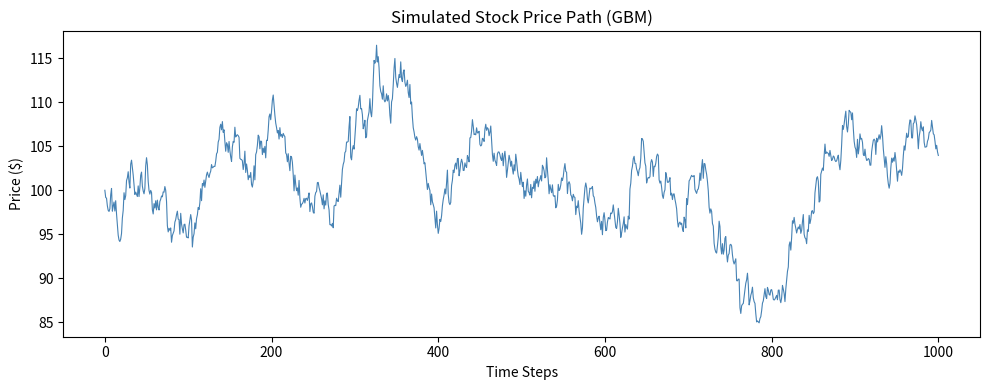
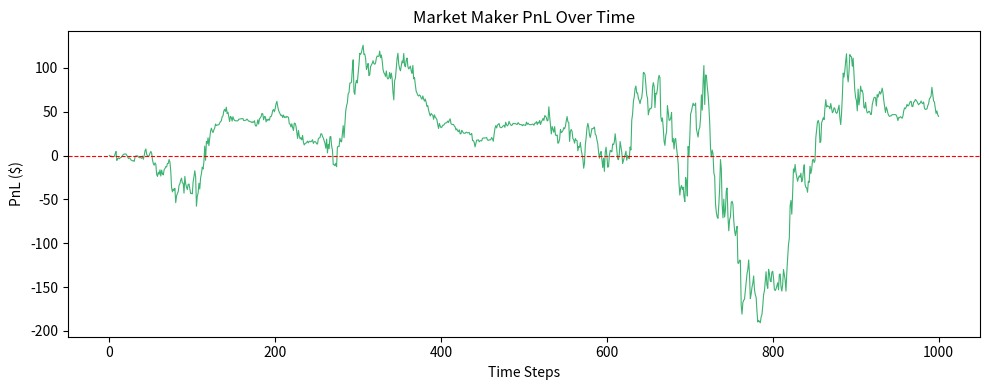
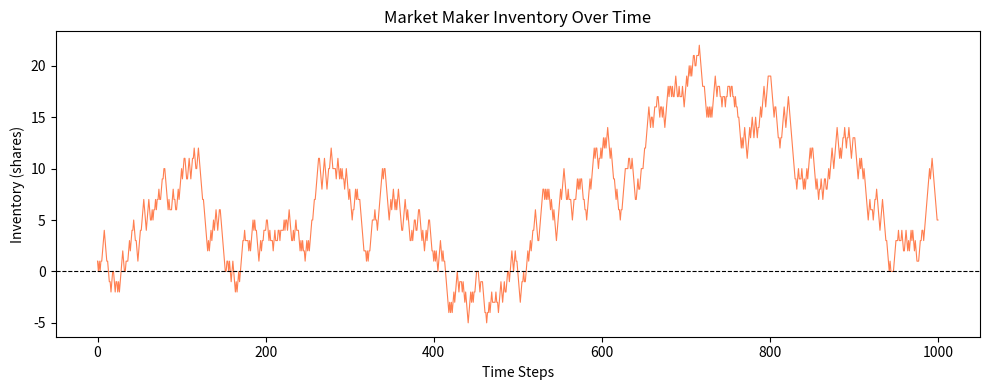
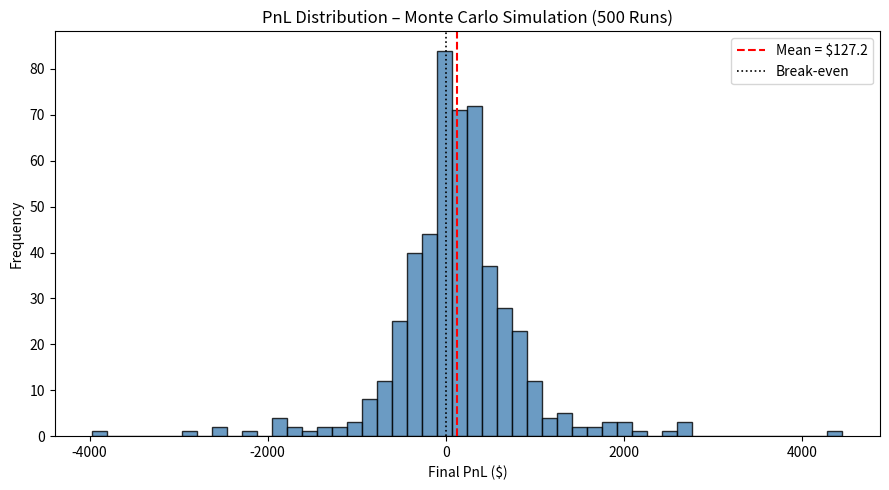
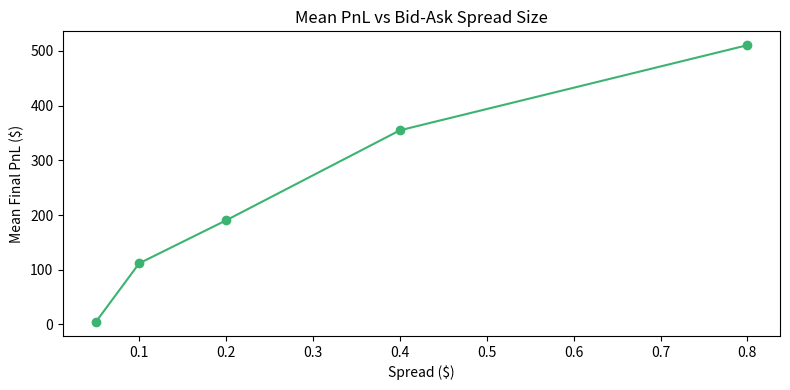
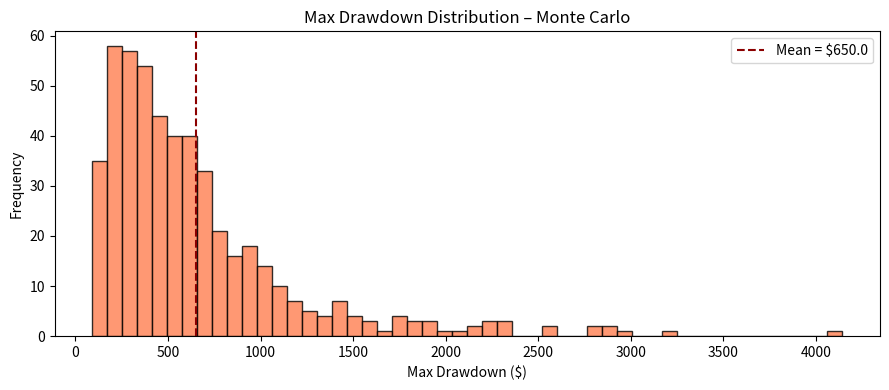

The matplotlib source for these figures, in order:
import numpy as np
import pandas as pd
import matplotlib.pyplot as plt
import os

os.makedirs("output_plots", exist_ok=True)

def simulate_price(S0=100, mu=0.0001, sigma=0.01, steps=1000):
    prices = [S0]
    for _ in range(steps):
        dW = np.random.normal(0, 1)
        S_new = prices[-1] * np.exp((mu - 0.5 * sigma**2) + sigma * dW)
        prices.append(S_new)
    return np.array(prices)

class MarketMaker:
    def __init__(self, spread=0.2, max_inventory=20):
        self.spread = spread
        self.inventory = 0
        self.cash = 0.0
        self.max_inventory = max_inventory
    def quote(self, price):
        inventory_skew = abs(self.inventory) / self.max_inventory
        dynamic_spread = self.spread * (1 + inventory_skew)
        bid = price - dynamic_spread / 2
        ask = price + dynamic_spread / 2
        return bid, ask
    def execute_trade(self, price, side):
        if side == "buy":
            self.inventory -= 1
            self.cash += price
        elif side == "sell":
            self.inventory += 1
            self.cash -= price

    def pnl(self, current_price):
        return self.cash + self.inventory * current_price

def run_simulation(steps=1000, spread=0.2, arrival_prob=0.8):
    prices = simulate_price(steps=steps)
    mm = MarketMaker(spread=spread)
    pnl_series = []
    inventory_series = []
    spread_series = []
    for price in prices:
        bid, ask = mm.quote(price)
        if np.random.rand() < arrival_prob:
            order = np.random.choice(["buy", "sell"])
            if order == "buy":
                mm.execute_trade(ask, "buy")
            else:
                mm.execute_trade(bid, "sell")
        pnl_series.append(mm.pnl(price))
        inventory_series.append(mm.inventory)
        spread_series.append(ask - bid)
    return {
        "prices":prices,
        "pnl":np.array(pnl_series),
        "inventory":np.array(inventory_series),
        "spread":np.array(spread_series),
        "final_pnl":pnl_series[-1]
    }

def monte_carlo(n=500, steps=1000, spread=0.2):
    final_pnls = []
    max_drawdowns = []
    for _ in range(n):
        res = run_simulation(steps=steps, spread=spread)
        final_pnls.append(res["final_pnl"])
        pnl = res["pnl"]
        peak = np.maximum.accumulate(pnl)
        drawdown = peak - pnl
        max_drawdowns.append(np.max(drawdown))

    return np.array(final_pnls), np.array(max_drawdowns)

sim = run_simulation(steps=1000)

plt.figure(figsize=(10, 4))
plt.plot(sim["prices"], color='steelblue', linewidth=0.8)
plt.title("Simulated Stock Price Path (GBM)")
plt.xlabel("Time Steps")
plt.ylabel("Price ($)")
plt.tight_layout()
plt.savefig("output_plots/1_price_path.png", dpi=150)
plt.close()

plt.figure(figsize=(10, 4))
plt.plot(sim["pnl"], color='mediumseagreen', linewidth=0.8)
plt.axhline(0, color='red', linestyle='--', linewidth=0.8)
plt.title("Market Maker PnL Over Time")
plt.xlabel("Time Steps")
plt.ylabel("PnL ($)")
plt.tight_layout()
plt.savefig("output_plots/2_pnl_over_time.png", dpi=150)
plt.close()

plt.figure(figsize=(10, 4))
plt.plot(sim["inventory"], color='coral', linewidth=0.8)
plt.axhline(0, color='black', linestyle='--', linewidth=0.8)
plt.title("Market Maker Inventory Over Time")
plt.xlabel("Time Steps")
plt.ylabel("Inventory (shares)")
plt.tight_layout()
plt.savefig("output_plots/3_inventory.png", dpi=150)
plt.close()

final_pnls, max_drawdowns = monte_carlo(n=500)

mean_pnl = np.mean(final_pnls)
std_pnl = np.std(final_pnls)
pct_profitable = (final_pnls > 0).mean() * 100

print(f" Mean Final PnL: ${mean_pnl:.2f}")
print(f"Std Dev of PnL: ${std_pnl:.2f}")
print(f"% Profitable Runs: {pct_profitable:.1f}%")
print(f"Sharpe-like ratio: {mean_pnl / std_pnl:.3f}")
print(f"Mean Max Drawdown: ${np.mean(max_drawdowns):.2f}")

plt.figure(figsize=(9, 5))
plt.hist(final_pnls, bins=50, color='steelblue', edgecolor='black', alpha=0.8)
plt.axvline(mean_pnl, color='red', linestyle='--', linewidth=1.5,label=f"Mean = ${mean_pnl:.1f}")
plt.axvline(0,color='black', linestyle=':',  linewidth=1.2,label="Break-even")
plt.title("PnL Distribution – Monte Carlo Simulation (500 Runs)")
plt.xlabel("Final PnL ($)")
plt.ylabel("Frequency")
plt.legend()
plt.tight_layout()
plt.savefig("output_plots/4_pnl_distribution.png", dpi=150)
plt.close()

spreads= [0.05, 0.10, 0.20, 0.40, 0.80]
mean_pnls_by_spread = []
for sp in spreads:
    pnls, _ = monte_carlo(n=200, spread=sp)
    mean_pnls_by_spread.append(np.mean(pnls))

plt.figure(figsize=(8, 4))
plt.plot(spreads, mean_pnls_by_spread, marker='o', color='mediumseagreen')
plt.title("Mean PnL vs Bid-Ask Spread Size")
plt.xlabel("Spread ($)")
plt.ylabel("Mean Final PnL ($)")
plt.tight_layout()
plt.savefig("output_plots/5_spread_vs_pnl.png", dpi=150)
plt.close()

plt.figure(figsize=(9, 4))
plt.hist(max_drawdowns, bins=50, color='coral', edgecolor='black', alpha=0.8)
plt.axvline(np.mean(max_drawdowns), color='darkred', linestyle='--',label=f"Mean = ${np.mean(max_drawdowns):.1f}")
plt.title("Max Drawdown Distribution – Monte Carlo")
plt.xlabel("Max Drawdown ($)")
plt.ylabel("Frequency")
plt.legend()
plt.tight_layout()
plt.savefig("output_plots/6_max_drawdown.png", dpi=150)
plt.close()
